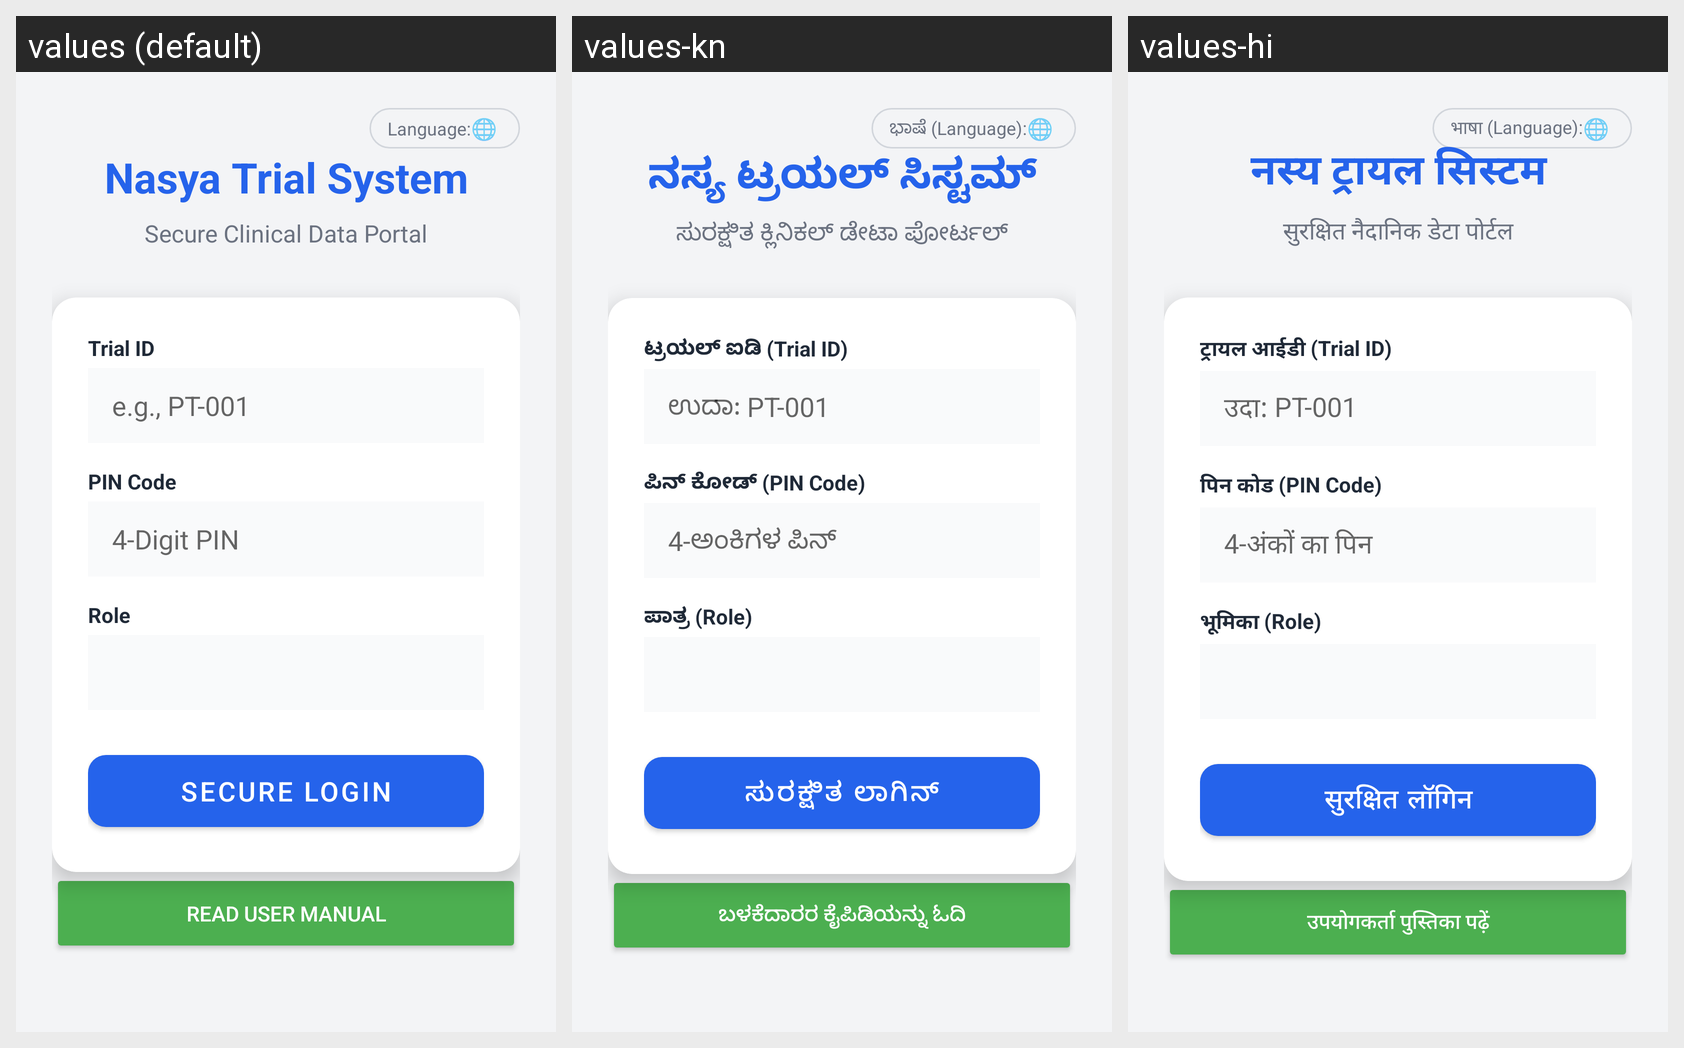

Translations of the strings shown on this Android screen, per locale in the grid:
Android screen res/layout/activity_main.xml rendered under 3 locales, left to right: values (default), values-kn, values-hi. Device: Nexus 5 (rendered at 1080×1920; each locale shown at half size, 540×960, under a caption strip naming it); theme Theme.ClinicApp.
Strings drawn on this screen, with the default value and each locale's value (text and hints the layout hard-codes, and strings that could not be matched under every locale, appear in the picture but are not listed):

language_label
  values: Language:
  values-kn: ಭಾಷೆ (Language):
  values-hi: भाषा (Language):

nasya_trial_system
  values: Nasya Trial System
  values-kn: ನಸ್ಯ ಟ್ರಯಲ್ ಸಿಸ್ಟಮ್
  values-hi: नस्य ट्रायल सिस्टम

secure_clinical_data_portal
  values: Secure Clinical Data Portal
  values-kn: ಸುರಕ್ಷಿತ ಕ್ಲಿನಿಕಲ್ ಡೇಟಾ ಪೋರ್ಟಲ್
  values-hi: सुरक्षित नैदानिक ​​डेटा पोर्टल

trial_id
  values: Trial ID
  values-kn: ಟ್ರಯಲ್ ಐಡಿ (Trial ID)
  values-hi: ट्रायल आईडी (Trial ID)

trial_id_hint
  values: e.g., PT-001
  values-kn: ಉದಾ: PT-001
  values-hi: उदा: PT-001

pin_code
  values: PIN Code
  values-kn: ಪಿನ್ ಕೋಡ್ (PIN Code)
  values-hi: पिन कोड (PIN Code)

pin_hint
  values: 4-Digit PIN
  values-kn: 4-ಅಂಕಿಗಳ ಪಿನ್
  values-hi: 4-अंकों का पिन

role
  values: Role
  values-kn: ಪಾತ್ರ (Role)
  values-hi: भूमिका (Role)

secure_login
  values: Secure Login
  values-kn: ಸುರಕ್ಷಿತ ಲಾಗಿನ್
  values-hi: सुरक्षित लॉगिन

read_user_manual
  values: READ USER MANUAL
  values-kn: ಬಳಕೆದಾರರ ಕೈಪಿಡಿಯನ್ನು ಓದಿ
  values-hi: उपयोगकर्ता पुस्तिका पढ़ें
